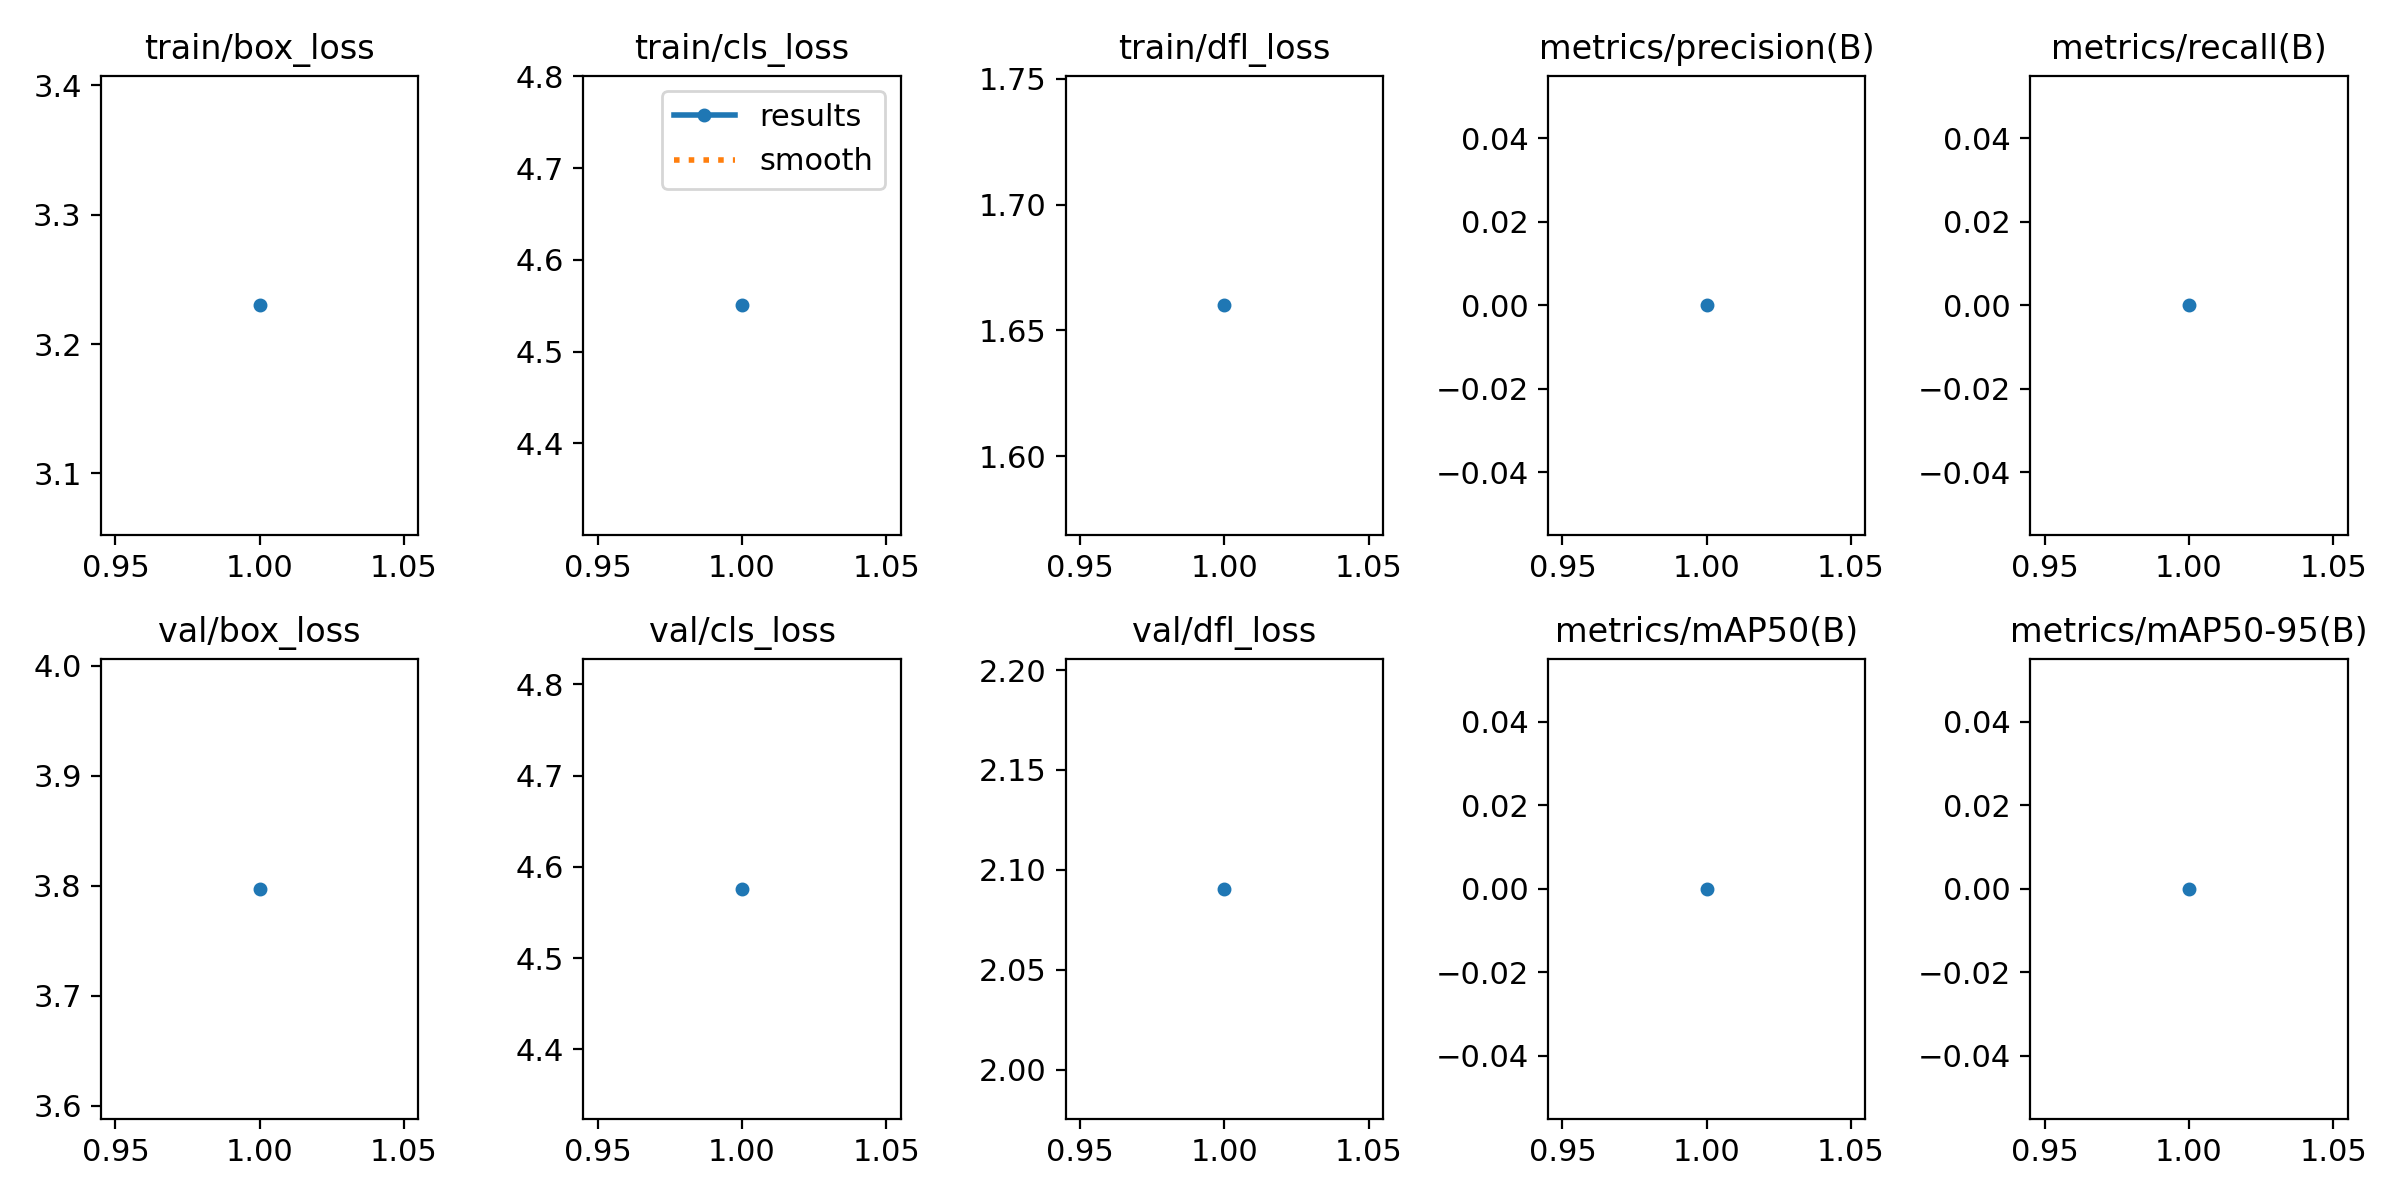

Data behind this chart, as committed beside it:
epoch, time, train/box_loss, train/cls_loss, train/dfl_loss, metrics/precision(B), metrics/recall(B), metrics/mAP50(B), metrics/mAP50-95(B), val/box_loss, val/cls_loss, val/dfl_loss, lr/pg0, lr/pg1, lr/pg2
1, 7.143, 3.23, 4.55, 1.66, 0, 0, 0, 0, 3.797, 4.576, 2.09, 0, 0, 0
